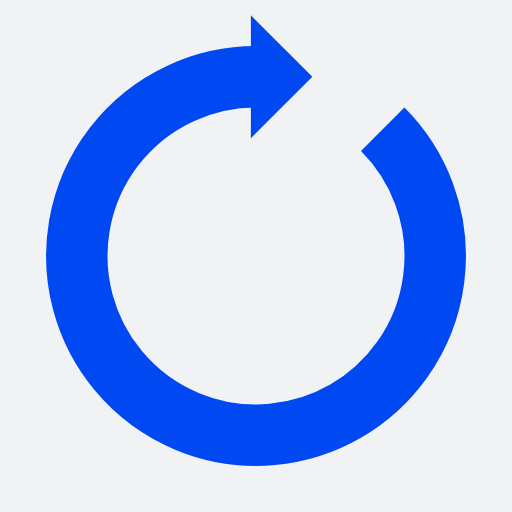
t = 0.00 s
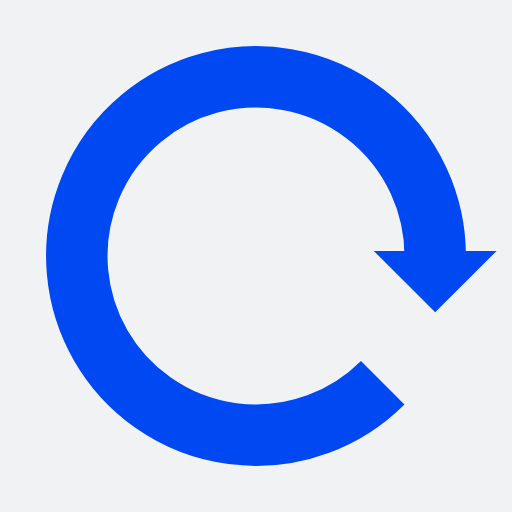
t = 0.25 s
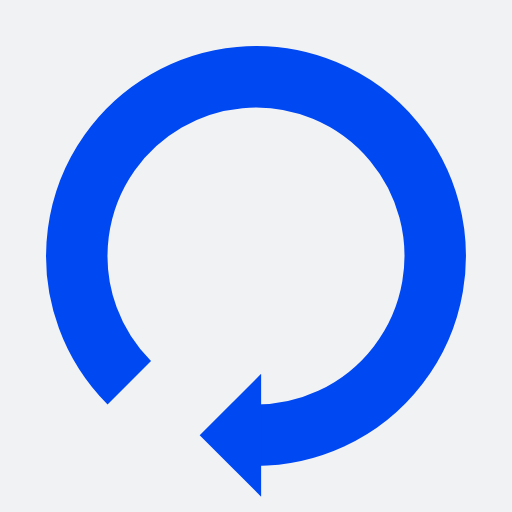
t = 0.50 s
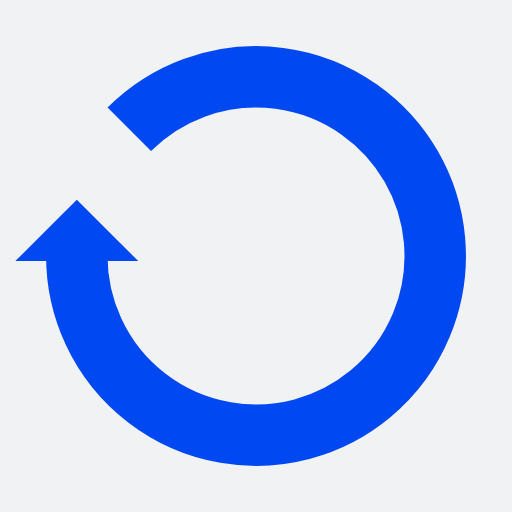
t = 0.75 s

The animated SVG that drew these frames (rendered in a browser with its animation timeline set to each time). Animation: 1 SMIL element (animateTransform=1); one cycle of 1.00 s, repeats indefinitely.

<?xml version="1.0" encoding="utf-8"?>
<svg xmlns="http://www.w3.org/2000/svg" xmlns:xlink="http://www.w3.org/1999/xlink" style="margin: auto; background: rgb(241, 242, 243); display: block; shape-rendering: auto;" width="200px" height="200px" viewBox="0 0 100 100" preserveAspectRatio="xMidYMid">
<g>
  <path d="M50 15A35 35 0 1 0 74.74873734152916 25.251262658470843" fill="none" stroke="#0048f1" stroke-width="12"></path>
  <path d="M49 3L49 27L61 15L49 3" fill="#0048f1"></path>
  <animateTransform attributeName="transform" type="rotate" repeatCount="indefinite" dur="1s" values="0 50 50;360 50 50" keyTimes="0;1"></animateTransform>
</g>
<!-- [ldio] generated by https://loading.io/ --></svg>
